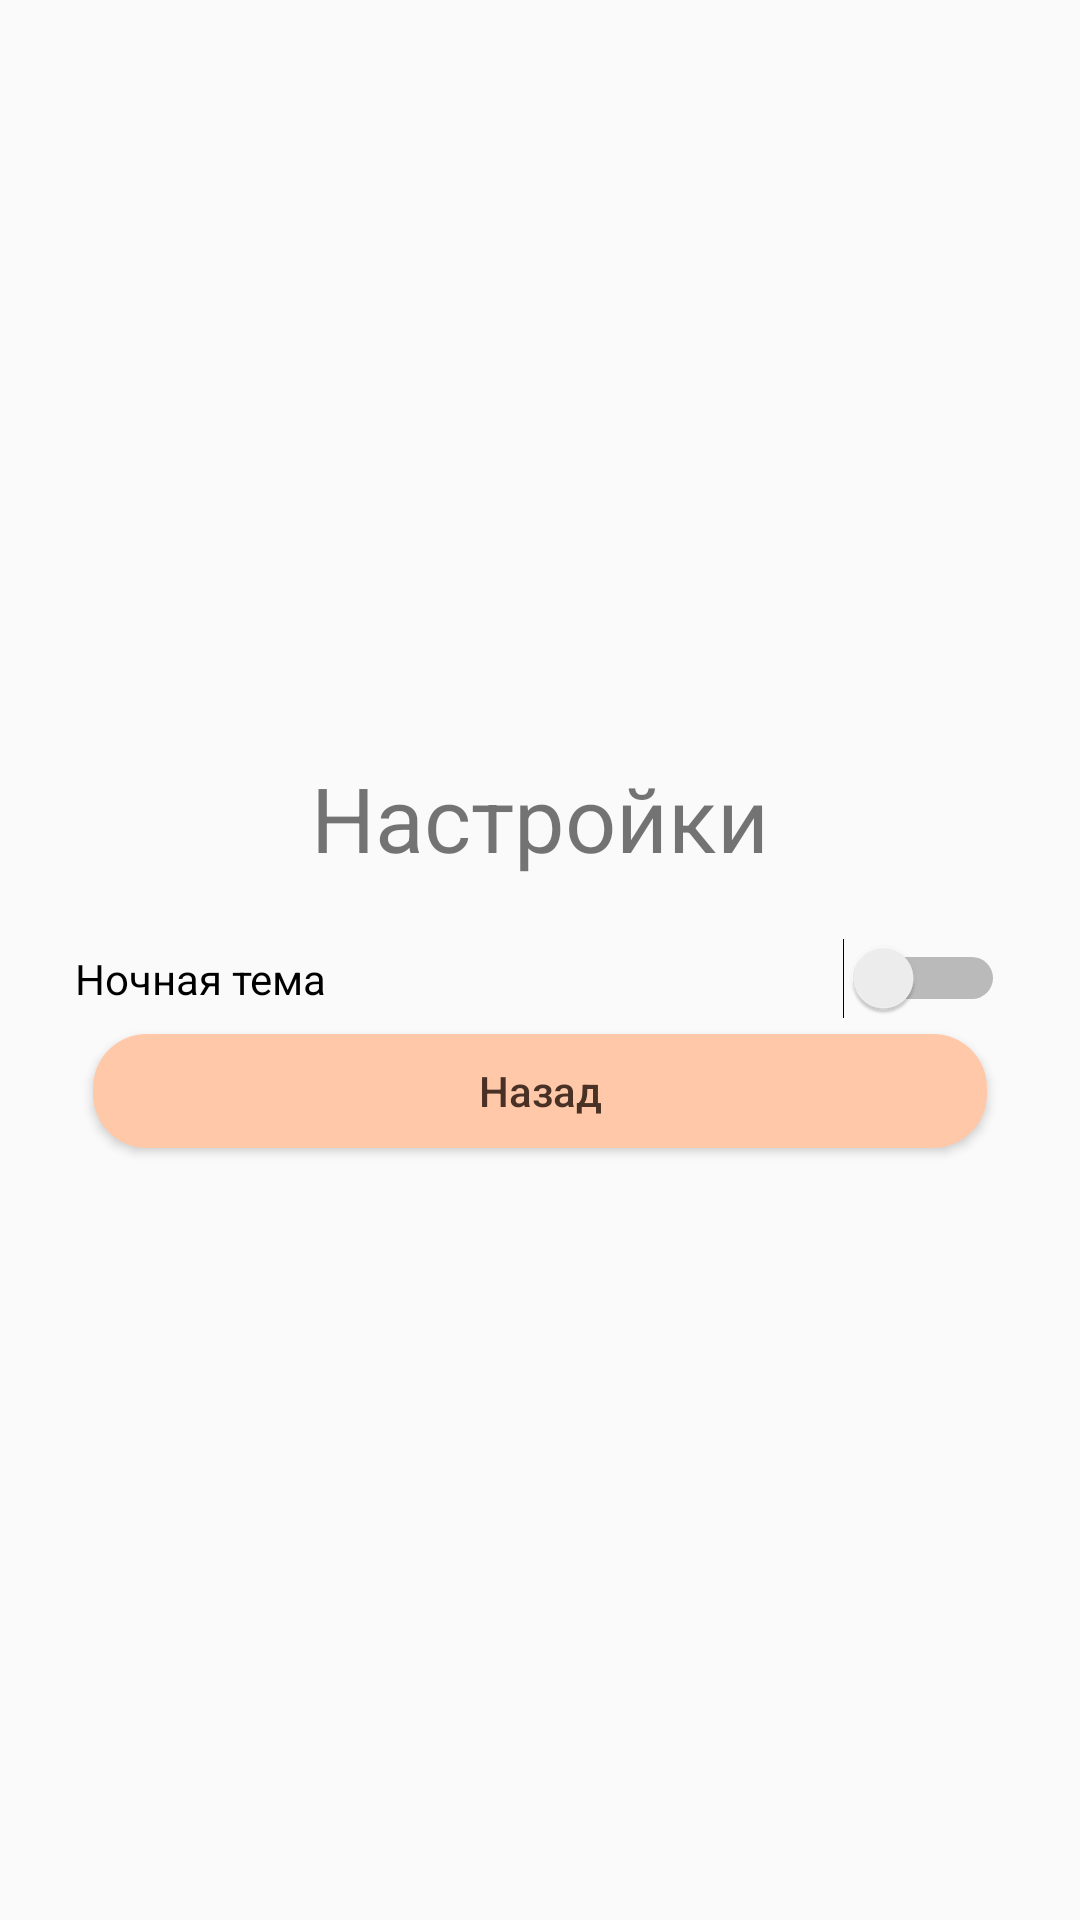

Reconstruct the res/layout file that produces this screen, plus the resources it refers to.
<!-- AndroidManifest.xml: application theme AppThemeDay -->
<!-- res/layout/activity_settings.xml -->
<?xml version="1.0" encoding="utf-8"?>
<LinearLayout xmlns:android="http://schemas.android.com/apk/res/android"
    android:layout_width="match_parent"
    android:layout_height="match_parent"
    android:orientation="vertical"
    android:gravity="center"
    android:padding="25dp">

    <TextView
        android:layout_width="wrap_content"
        android:layout_height="wrap_content"
        android:text="@string/settings"
        android:textSize="30sp" />

    <Switch
        android:id="@+id/switchTheme"
        android:layout_width="match_parent"
        android:layout_height="wrap_content"
        android:text="@string/dark_mode"
        android:layout_marginTop="20dp" />

    <Button
        android:id="@+id/buttonBack"
        android:layout_width="match_parent"
        android:layout_height="wrap_content"
        android:text="@string/btn_back" />

</LinearLayout>
<!-- resources referenced by this layout -->
<resources>
  <string name="btn_back">Назад</string>
  <string name="dark_mode">Ночная тема</string>
  <string name="settings">Настройки</string>
  <style name="AppThemeDay" parent="android:style/Theme.Material.Light.NoActionBar">
          <item name="android:buttonStyle">@style/ButtonStyleDay</item>
          <item name="android:windowLightStatusBar">true</item>
      </style>
  <style name="ButtonStyleDay" parent="android:style/Widget.Material.Button">
          <item name="android:background">@drawable/button_style_light</item>
          <item name="android:backgroundTint">@null</item>
          <item name="android:textColor">#493126</item>
          <item name="android:textAllCaps">false</item>
      </style>
  <!-- drawable button_style_light (drawable) -->
  <inset xmlns:android="http://schemas.android.com/apk/res/android"
      android:insetLeft="6dp"
      android:insetRight="6dp"
      android:insetTop="5dp"
      android:insetBottom="5dp">
  
      <shape>
          <solid android:color="#FFC9A9" />
          <corners android:radius="18dp" />
      </shape>
  
  </inset>
</resources>
